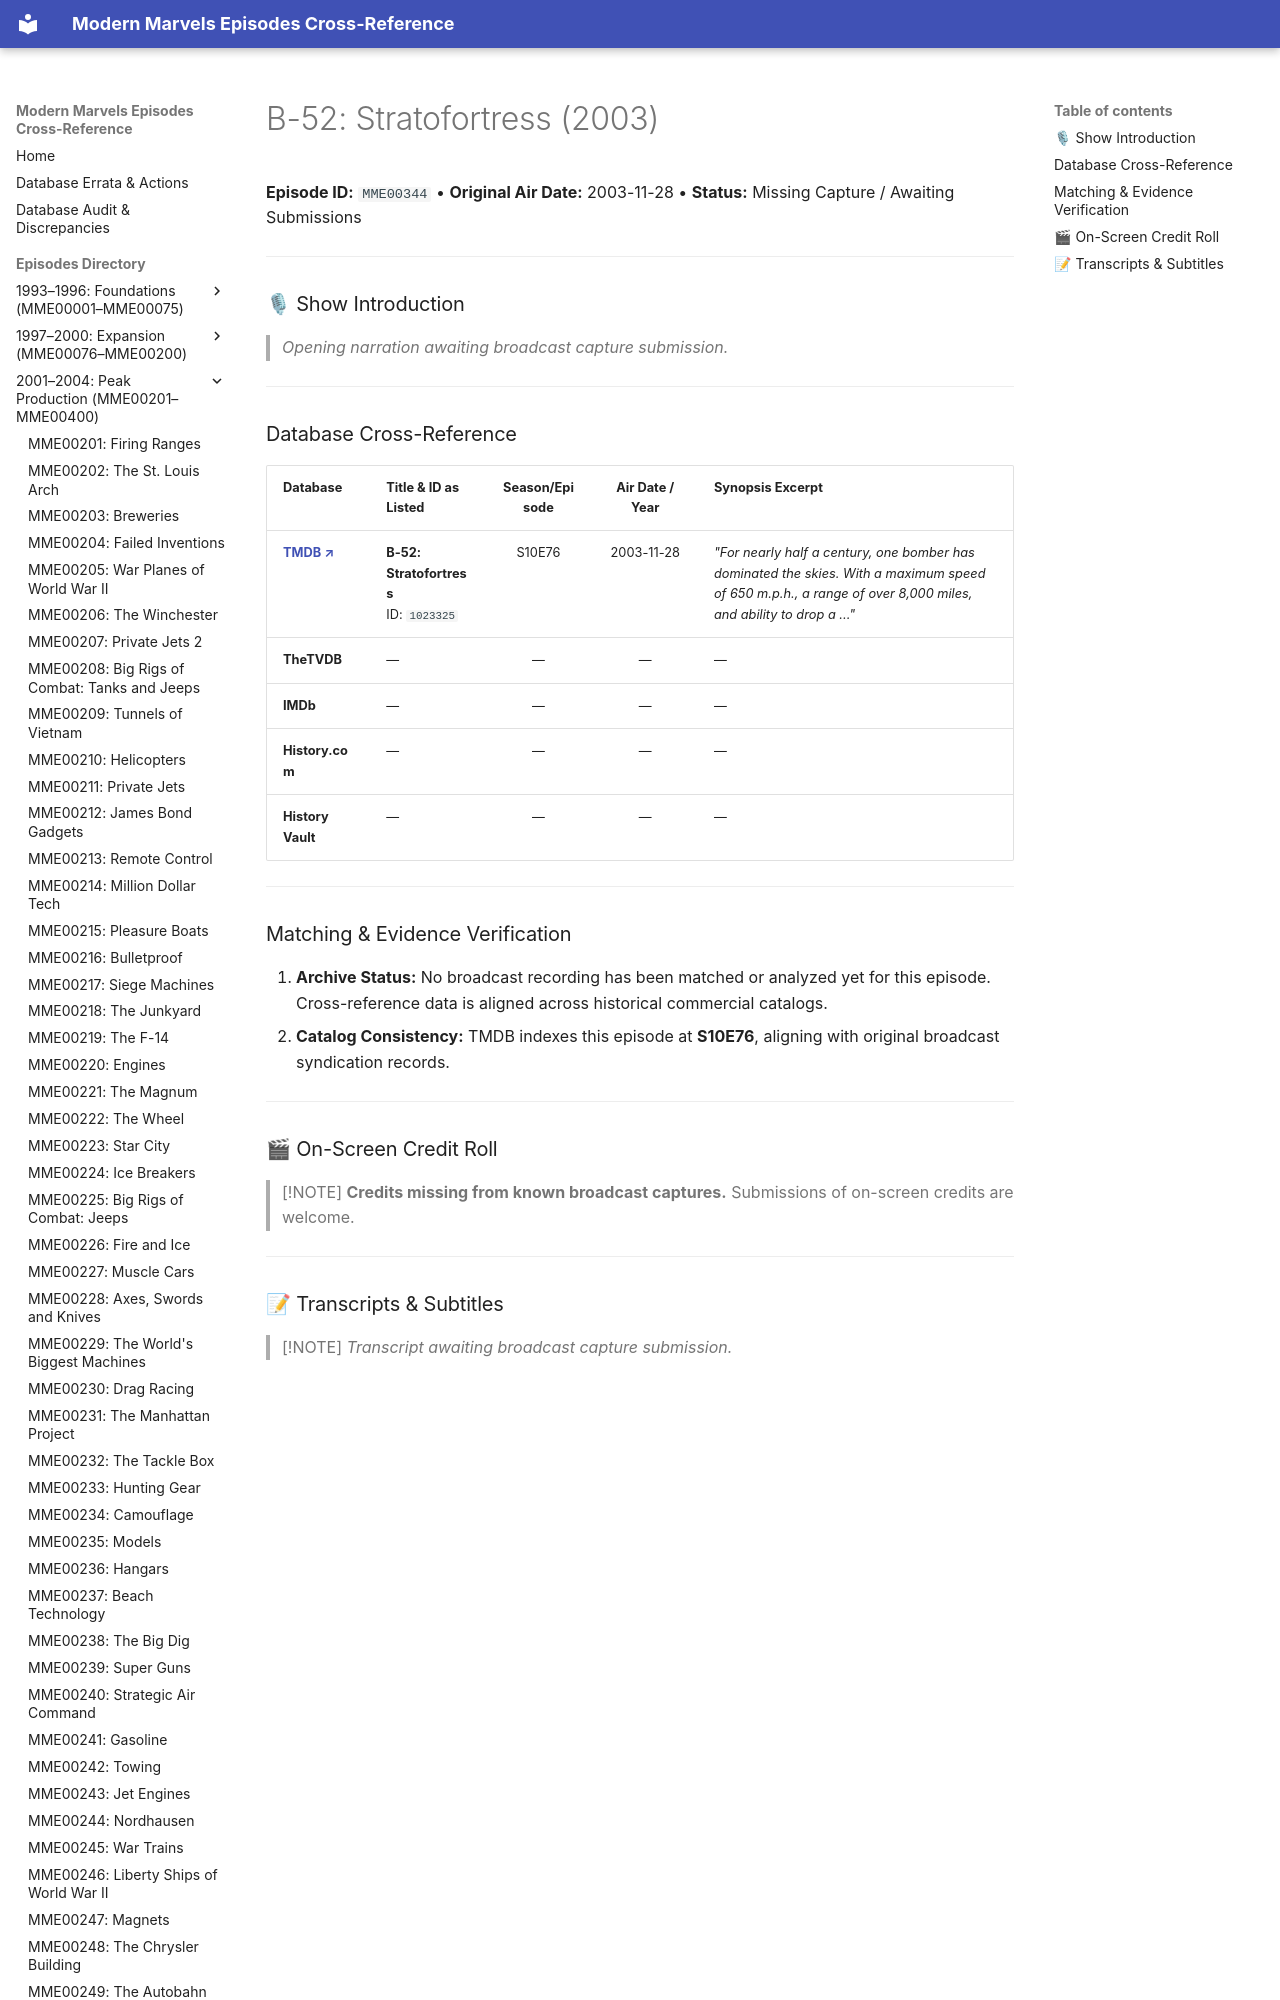

repository: ModernMarvelsFan/ModernMarvels · page: episodes/MME00344/index.html · generator: mkdocs

# B-52: Stratofortress (2003)

**Episode ID:** `MME00344` • **Original Air Date:** 2003-11-28 • **Status:** Missing Capture / Awaiting Submissions

---

### 🎙 Show Introduction

> *Opening narration awaiting broadcast capture submission.*

---
